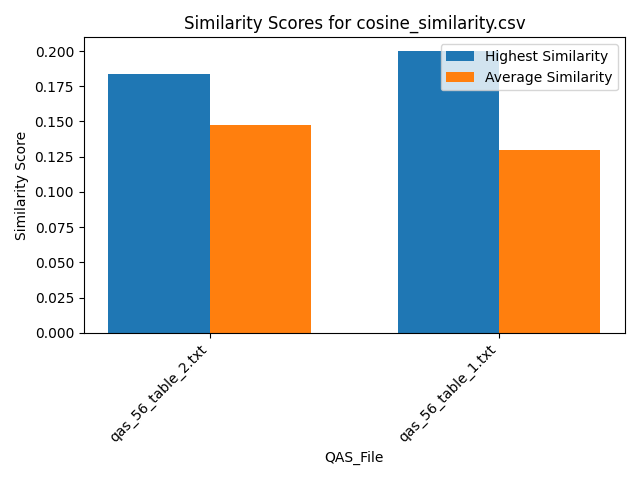

Values plotted in this chart, from the file beside it:
Similarity, QAS_File, Text_File
0.1599, qas_56_table_2.txt, section_7.txt
0.1443, qas_56_table_2.txt, section_2.txt
0.1307, qas_56_table_2.txt, section_12.txt
0.1604, qas_56_table_2.txt, section_6.txt
0.184, qas_56_table_2.txt, section_5.txt
0.1376, qas_56_table_2.txt, section_11.txt
0.1466, qas_56_table_2.txt, section_10.txt
0.1483, qas_56_table_2.txt, section_9.txt
0.1339, qas_56_table_2.txt, section_1.txt
0.1418, qas_56_table_2.txt, section_4.txt
0.158, qas_56_table_2.txt, section_8.txt
0.1259, qas_56_table_2.txt, section_3.txt
0.09648, qas_56_table_1.txt, section_7.txt
0.1448, qas_56_table_1.txt, section_2.txt
0.1385, qas_56_table_1.txt, section_12.txt
0.1468, qas_56_table_1.txt, section_6.txt
0.1199, qas_56_table_1.txt, section_5.txt
0.1374, qas_56_table_1.txt, section_11.txt
0.1997, qas_56_table_1.txt, section_10.txt
0.1178, qas_56_table_1.txt, section_9.txt
0.1197, qas_56_table_1.txt, section_1.txt
0.1122, qas_56_table_1.txt, section_4.txt
0.1142, qas_56_table_1.txt, section_8.txt
0.1061, qas_56_table_1.txt, section_3.txt
